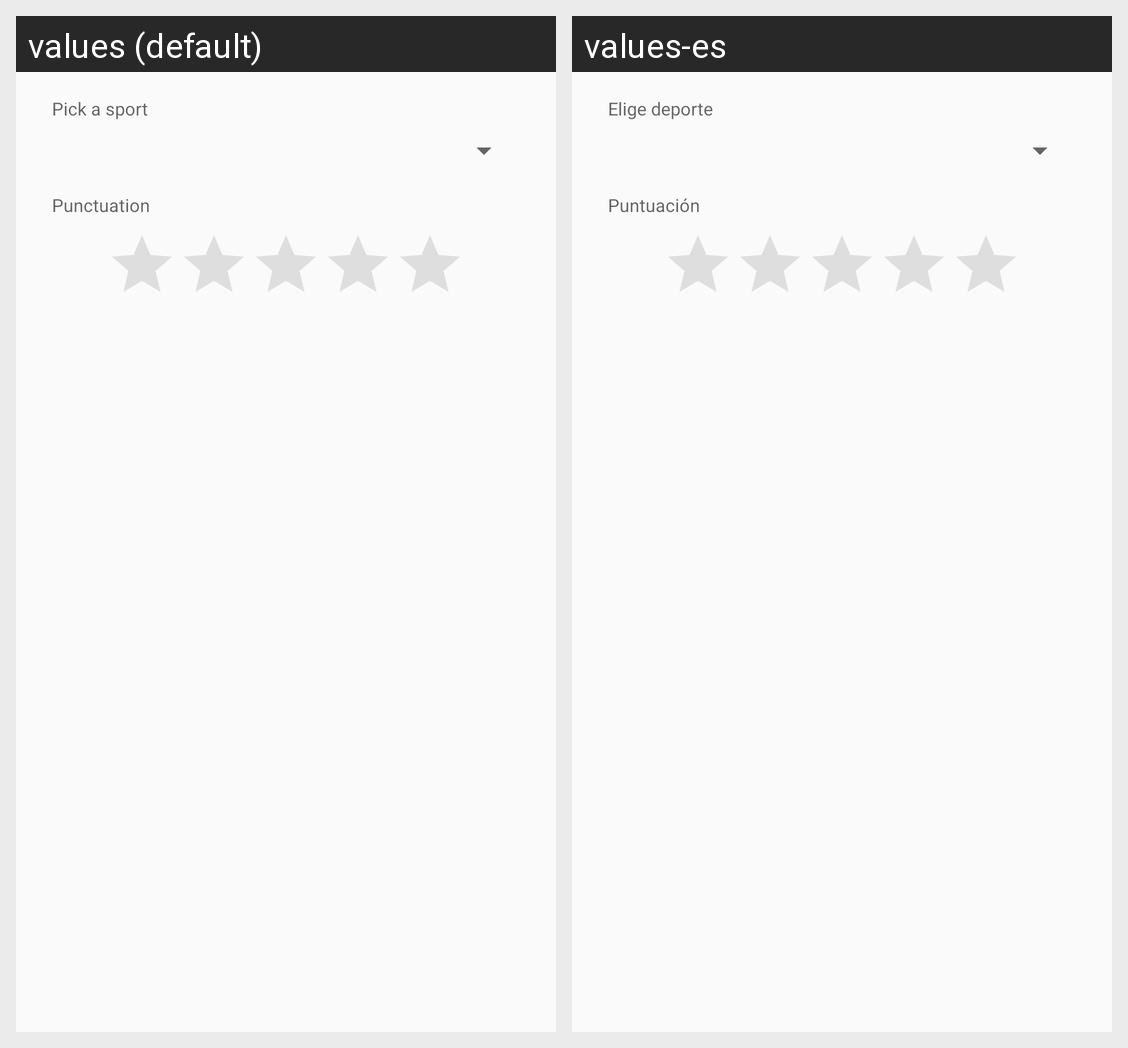

For this localized Android screen grid, give each drawn string resource with its value in every locale shown.
Android screen res/layout/add_sport_dialog.xml rendered under 2 locales, left to right: values (default), values-es. Device: Nexus 5 (rendered at 1080×1920; each locale shown at half size, 540×960, under a caption strip naming it); theme AppTheme.
Strings drawn on this screen, with the default value and each locale's value (text and hints the layout hard-codes, and strings that could not be matched under every locale, appear in the picture but are not listed):

pick_sport
  values: Pick a sport
  values-es: Elige deporte

punctuation
  values: Punctuation
  values-es: Puntuación
